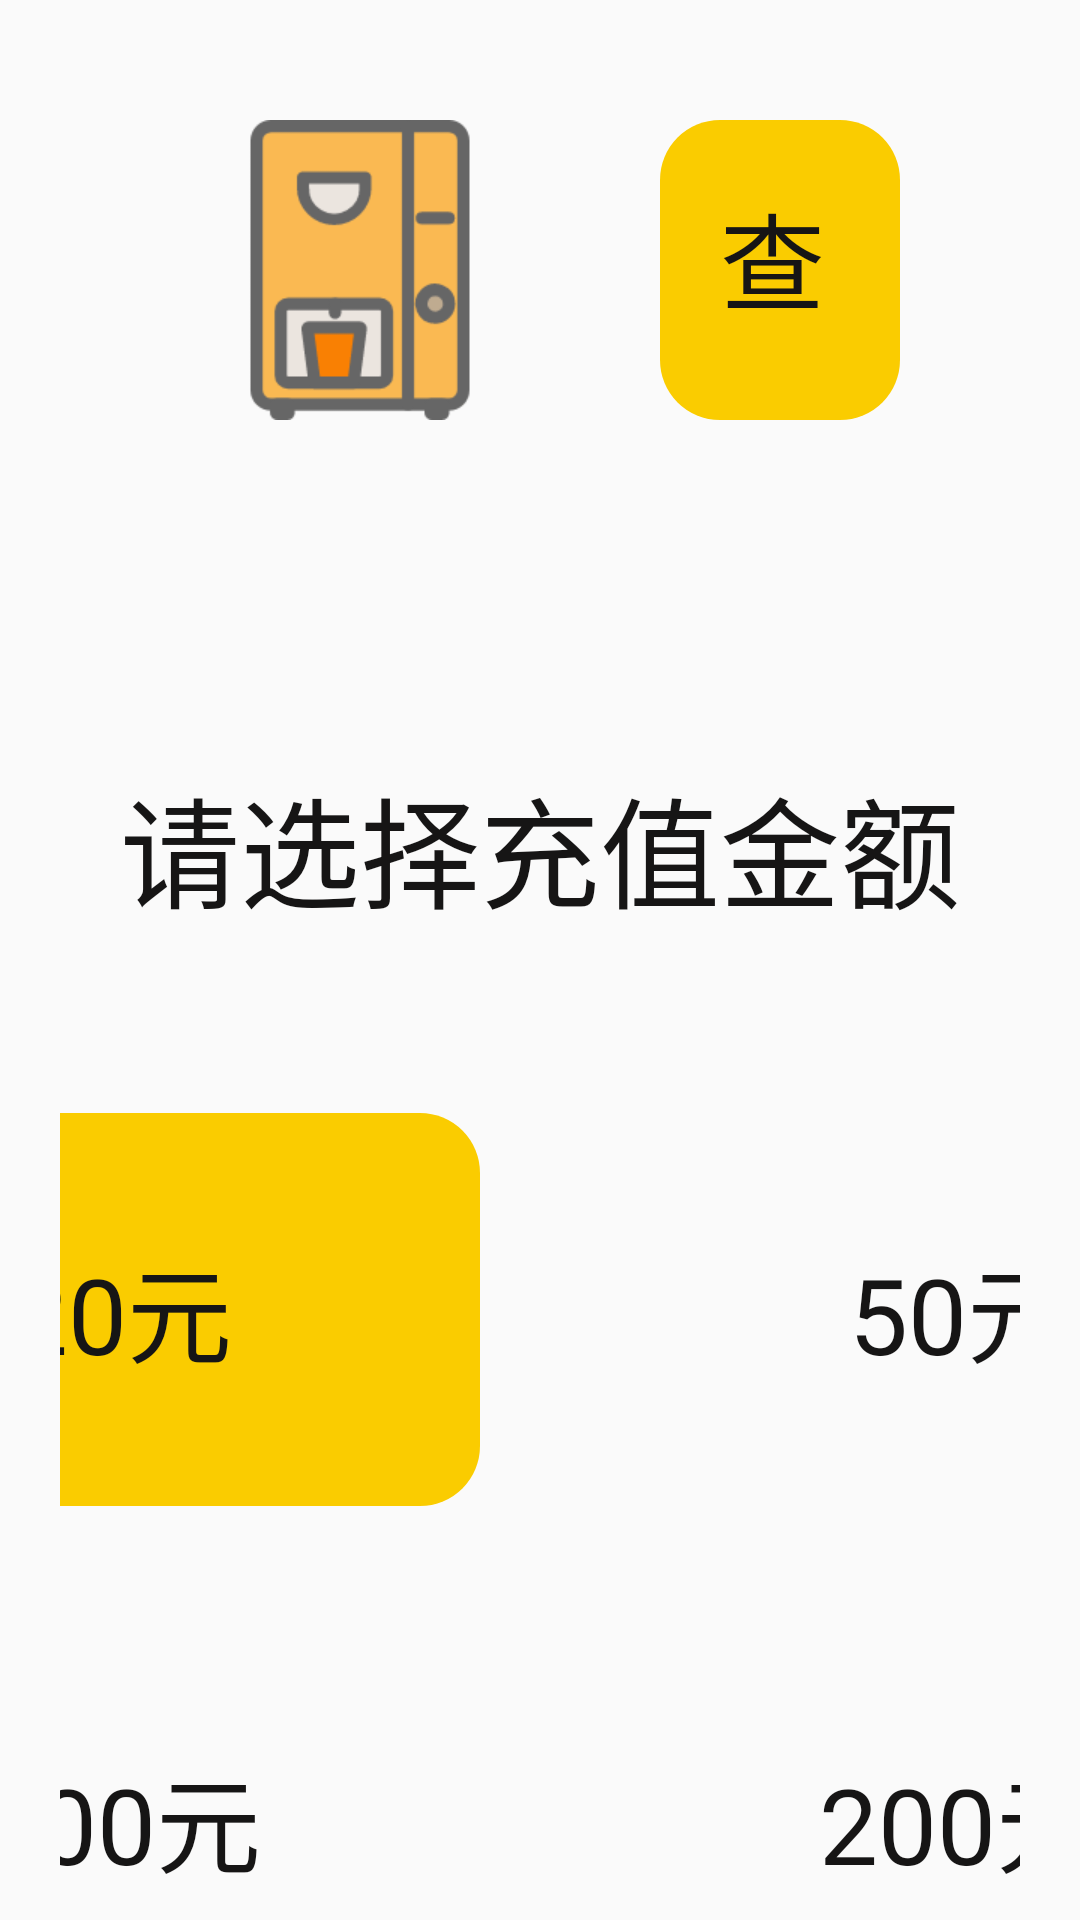

Here is an Android app screen rendered from its layout file. Give the layout XML and the strings, colors and styles it references.
<!-- AndroidManifest.xml: application theme Theme.AppCompat.Light.NoActionBar -->
<!-- res/layout/layout_cz.xml -->
<?xml version="1.0" encoding="utf-8"?>
<LinearLayout xmlns:android="http://schemas.android.com/apk/res/android"
    android:layout_width="match_parent"
    android:layout_height="match_parent"
    android:orientation="vertical"
    android:gravity="center_horizontal">

    <LinearLayout
        android:layout_width="match_parent"
        android:layout_height="100dp"
        android:orientation="horizontal"
        android:gravity="center_vertical"
        android:layout_marginLeft="20dp"
        android:layout_marginRight="20dp"
        android:layout_marginTop="40dp">
        <ImageView
            android:layout_width="wrap_content"
            android:layout_height="wrap_content"
            android:src="@mipmap/app_log"/>

        <TextView
            android:id="@+id/home_btn_cancel"
            android:layout_width="wrap_content"
            android:layout_height="wrap_content"
            android:text="充值撤销"
            android:textColor="@color/black"
            android:background="@drawable/re_jc_bt_huihong_bj"
            android:textSize="@dimen/set_text_size"
            android:padding="20dp"
            android:layout_marginRight="40dp"
            android:visibility="gone"/>

        <TextView
            android:id="@+id/home_btn_search"
            android:layout_width="wrap_content"
            android:layout_height="wrap_content"
            android:text="查询余额"
            android:textColor="@color/black"
            android:background="@drawable/re_jc_bt_huihong_bj"
            android:textSize="@dimen/set_text_size"
            android:padding="20dp"
            android:layout_marginRight="40dp"/>

        <TextView
            android:id="@+id/home_txt_ye"
            android:layout_width="250dp"
            android:layout_height="wrap_content"
            android:text=""
            android:textColor="@color/black"
            android:textSize="40dp"
            android:padding="20dp"
            android:layout_marginRight="40dp"/>
    </LinearLayout>

    <TextView
        android:id="@+id/LogicalCardNumber"
        android:layout_width="match_parent"
        android:layout_height="wrap_content"
        android:textSize="40sp"
        android:textColor="@color/black"
        android:layout_marginTop="10dp"
        android:gravity="center"/>

    <TextView
        android:layout_width="match_parent"
        android:layout_height="wrap_content"
        android:textSize="40sp"
        android:textColor="@color/black"
        android:text="请选择充值金额"
        android:gravity="center"
        android:layout_marginTop="50dp"
        android:layout_marginBottom="50dp"/>

    <LinearLayout
        android:layout_width="match_parent"
        android:layout_height="150dp"
        android:orientation="horizontal"
        android:gravity="center"
        android:layout_marginLeft="20dp"
        android:layout_marginRight="20dp">

        <TextView
            android:id="@+id/home_btn_20"
            android:layout_width="240dp"
            android:layout_height="wrap_content"
            android:text="20元"
            android:textColor="@color/black"
            android:background="@drawable/re_jc_bt_huihong_bj"
            android:textSize="@dimen/set_text_size"
            android:padding="40dp"
            android:layout_marginRight="40dp"
            android:gravity="center"/>

        <TextView
            android:id="@+id/home_btn_50"
            android:layout_width="240dp"
            android:layout_height="wrap_content"
            android:text="50元"
            android:textColor="@color/black"
            android:background="@drawable/re_textview_bj"
            android:textSize="@dimen/set_text_size"
            android:padding="40dp"
            android:gravity="center"/>
    </LinearLayout>

    <LinearLayout
        android:layout_width="match_parent"
        android:layout_height="150dp"
        android:orientation="horizontal"
        android:gravity="center"
        android:layout_marginLeft="20dp"
        android:layout_marginRight="20dp"
        android:layout_marginTop="20dp">

        <TextView
            android:id="@+id/home_btn_100"
            android:layout_width="240dp"
            android:layout_height="wrap_content"
            android:text="100元"
            android:textColor="@color/black"
            android:background="@drawable/re_textview_bj"
            android:textSize="@dimen/set_text_size"
            android:padding="40dp"
            android:layout_marginRight="40dp"
            android:gravity="center"/>

        <TextView
            android:id="@+id/home_btn_200"
            android:layout_width="240dp"
            android:layout_height="wrap_content"
            android:text="200元"
            android:textColor="@color/black"
            android:background="@drawable/re_textview_bj"
            android:textSize="@dimen/set_text_size"
            android:padding="40dp"
            android:gravity="center"/>
    </LinearLayout>

    <TextView
        android:id="@+id/home_btn_cz"
        android:layout_width="wrap_content"
        android:layout_height="wrap_content"
        android:text="立即充值"
        android:textColor="@color/black"
        android:background="@drawable/re_jc_bt_huihong_bj"
        android:textSize="@dimen/set_text_size"
        android:padding="40dp"
        android:layout_marginTop="40dp"/>

</LinearLayout>
<!-- resources referenced by this layout -->
<resources>
  <color name="black">#161515</color>
  <dimen name="set_text_size">35dp</dimen>
  <!-- drawable re_jc_bt_huihong_bj (drawable) -->
  <?xml version="1.0" encoding="utf-8"?>
  <shape xmlns:android="http://schemas.android.com/apk/res/android">
      <corners
          android:radius="20dp"/>
      <solid
          android:color="@color/yellow_fa"/>
      
  </shape>
  <!-- mipmap app_log: png bitmap (mipmap-mdpi, 6711 bytes) -->
  <color name="yellow_fa">#facc00</color>
</resources>
